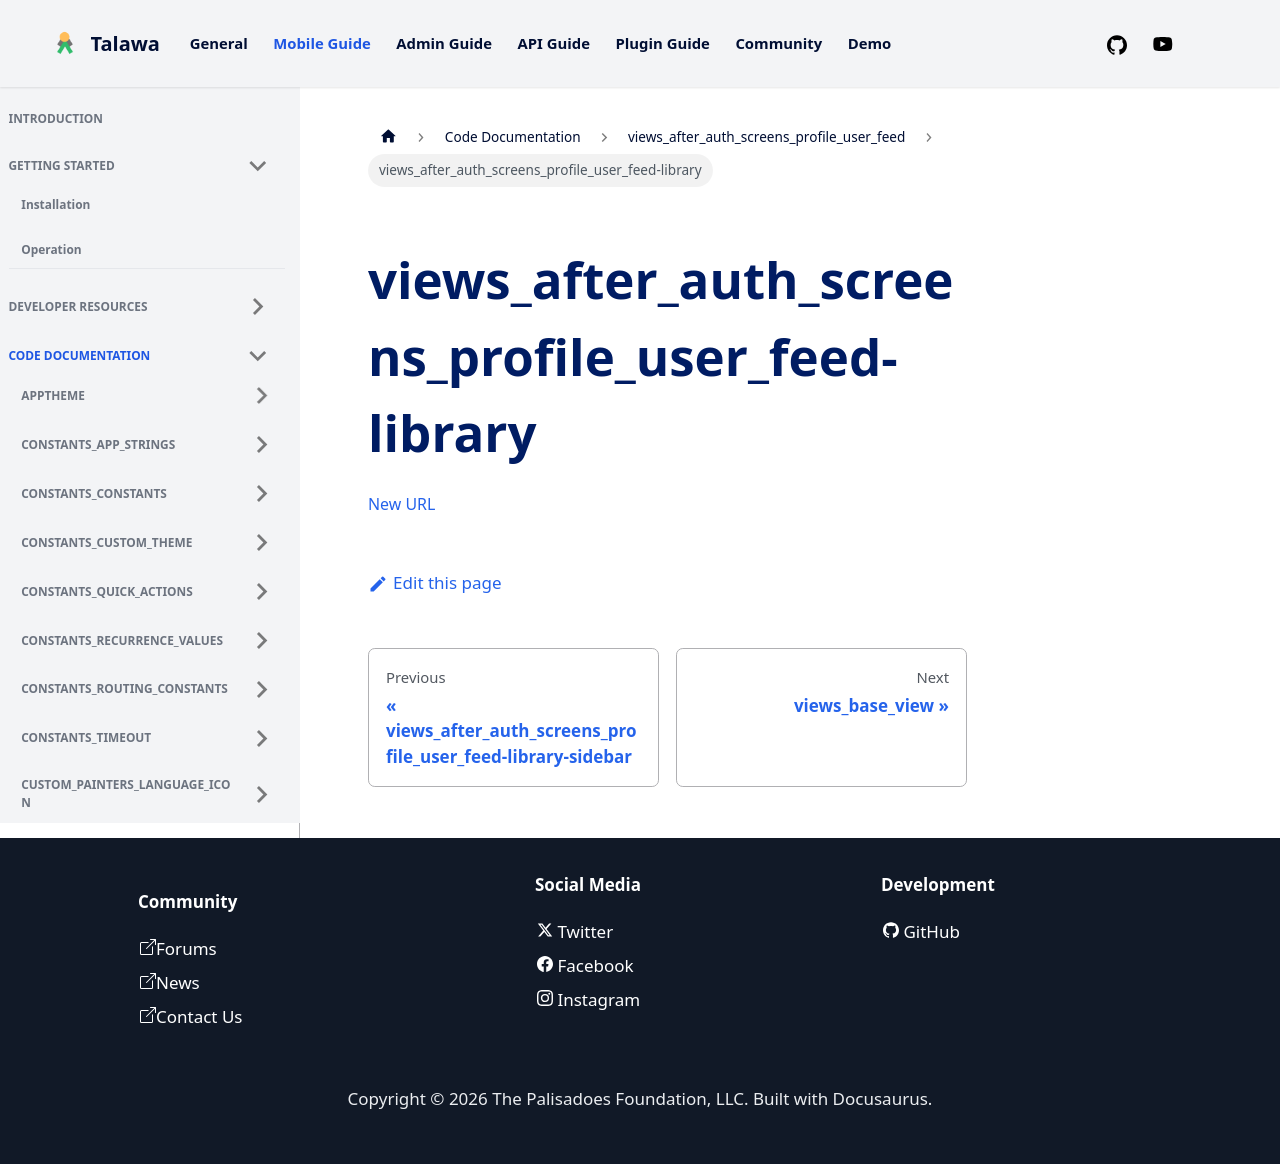

repository: PalisadoesFoundation/talawa · page: docs/auto-docs/views_after_auth_screens_profile_user_feed/views_after_auth_screens_profile_user_feed-library/index.html · generator: docusaurus

[New URL](../views_after_auth_screens_profile_user_feed/)
